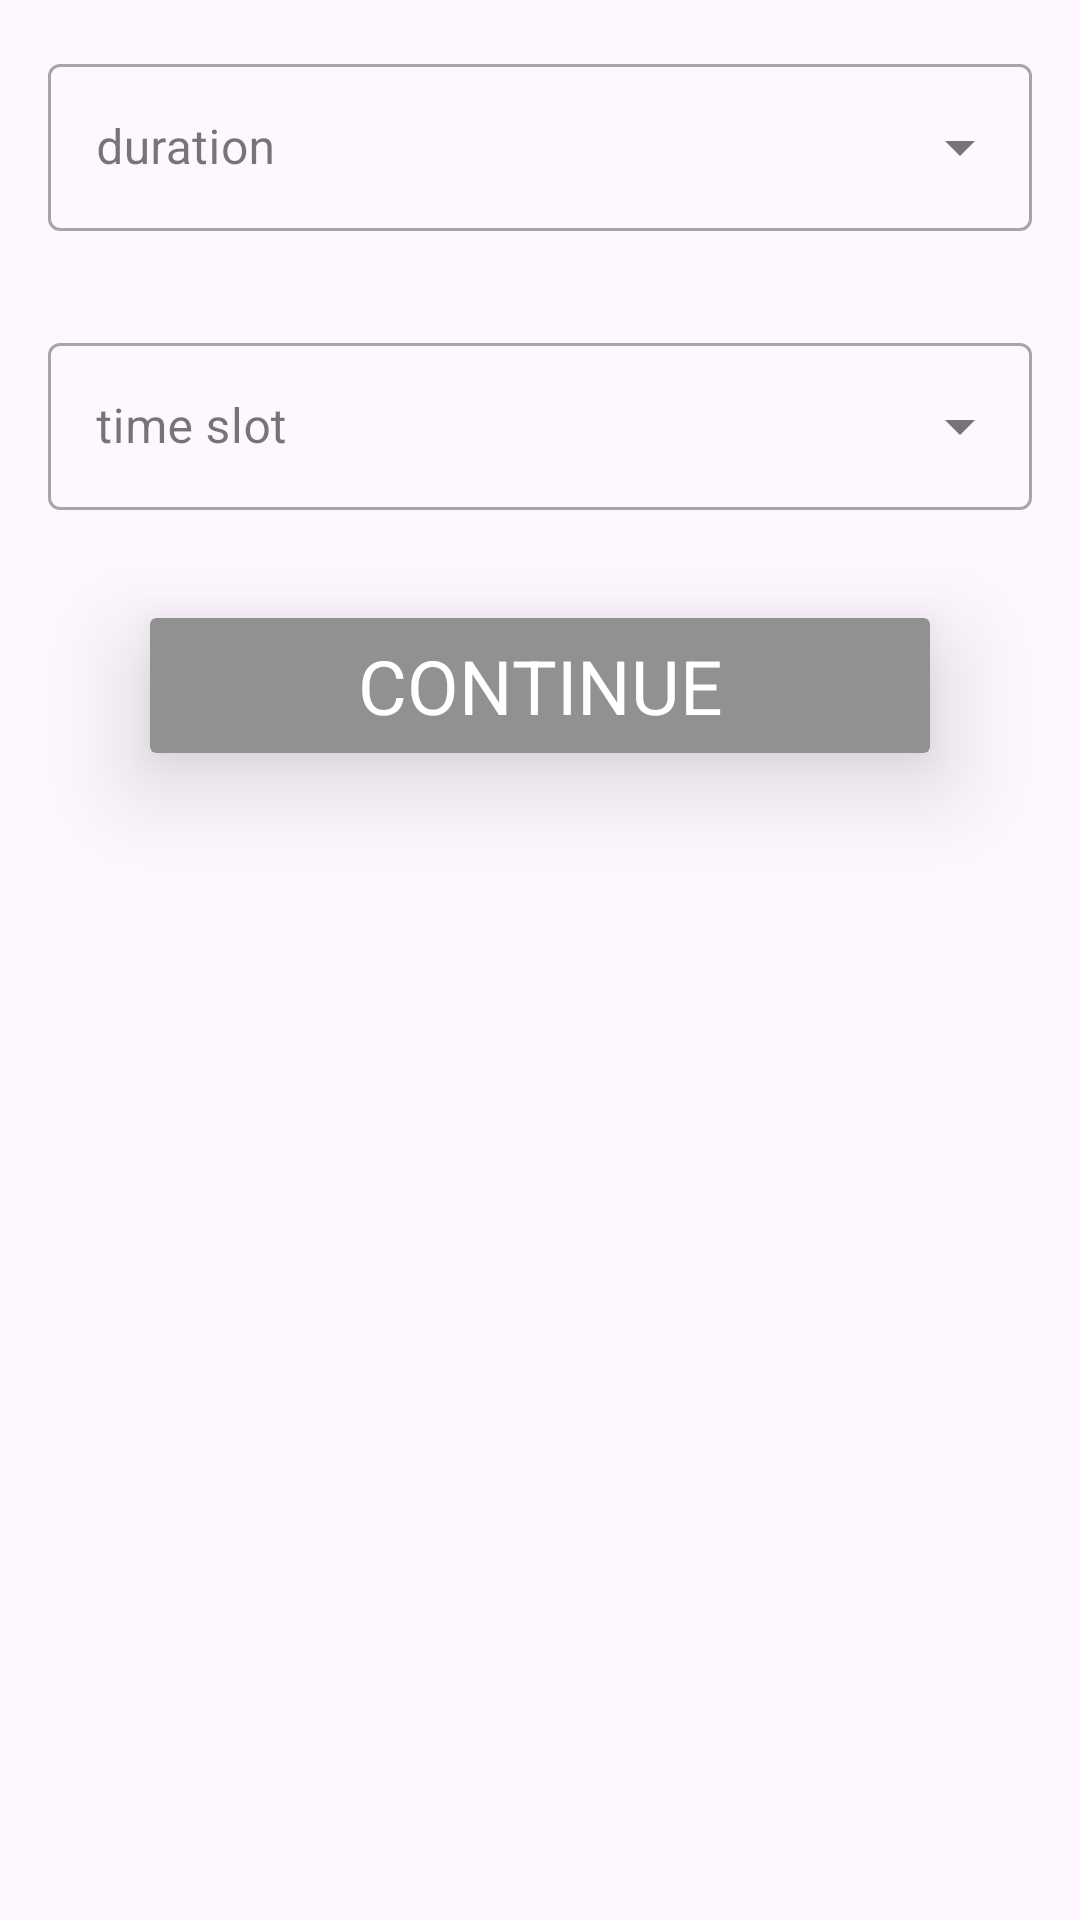

Produce the Android XML layout that renders to this screen, including the resource entries it uses.
<!-- AndroidManifest.xml: application theme Theme.GameZoneBooking -->
<!-- res/layout/select_time_slot.xml -->
<?xml version="1.0" encoding="utf-8"?>
<LinearLayout xmlns:android="http://schemas.android.com/apk/res/android"
    xmlns:tools="http://schemas.android.com/tools"
    android:layout_width="300dp"
    android:layout_height="wrap_content"
    xmlns:app="http://schemas.android.com/apk/res-auto"
    android:orientation="vertical"
    tools:context=".BookScreen"
    android:id="@+id/dialog_setTime">

        <com.google.android.material.textfield.TextInputLayout
            android:layout_width="match_parent"
            android:layout_height="wrap_content"
            android:layout_margin="16dp"
            android:hint="duration"
            style="@style/Widget.MaterialComponents.TextInputLayout.OutlinedBox.ExposedDropdownMenu">
            <AutoCompleteTextView
                android:id="@+id/duration"
                android:layout_width="match_parent"
                android:layout_height="wrap_content"
                android:inputType="none"/>
        </com.google.android.material.textfield.TextInputLayout>
        <com.google.android.material.textfield.TextInputLayout
        android:layout_width="match_parent"
        android:layout_height="wrap_content"
        android:layout_margin="16dp"
        android:hint="time slot"
        style="@style/Widget.MaterialComponents.TextInputLayout.OutlinedBox.ExposedDropdownMenu">
        <AutoCompleteTextView
            android:id="@+id/time_slot"
            android:layout_width="match_parent"
            android:layout_height="wrap_content"
            android:inputType="none"/>
        </com.google.android.material.textfield.TextInputLayout>

        <androidx.cardview.widget.CardView
            android:id="@+id/continue_Btn"
            android:layout_width="match_parent"
            android:layout_height="45dp"
            android:layout_marginHorizontal="50dp"
            app:cardElevation="20dp"
            android:layout_marginTop="20dp"
            android:layout_marginBottom="20dp"
            android:layout_gravity="center"
            android:backgroundTint="@color/darker_grey"
                >

                <TextView
                    android:layout_width="match_parent"
                    android:layout_height="match_parent"
                    android:text="CONTINUE"
                    android:textSize="25dp"
                    android:textColor="@color/white"
                    android:gravity="center"
                    android:textAlignment="center"/>

        </androidx.cardview.widget.CardView>

</LinearLayout>
<!-- resources referenced by this layout -->
<resources>
  <color name="darker_grey">#919191</color>
  <color name="white">#FFFFFFFF</color>
  <style name="Theme.GameZoneBooking" parent="Theme.Material3.DayNight.NoActionBar">
          
  
          
          <item name="android:statusBarColor" tools:targetApi="l">@color/main2</item>
          
  
      </style>
  <color name="main2">#8EE0D8</color>
</resources>
